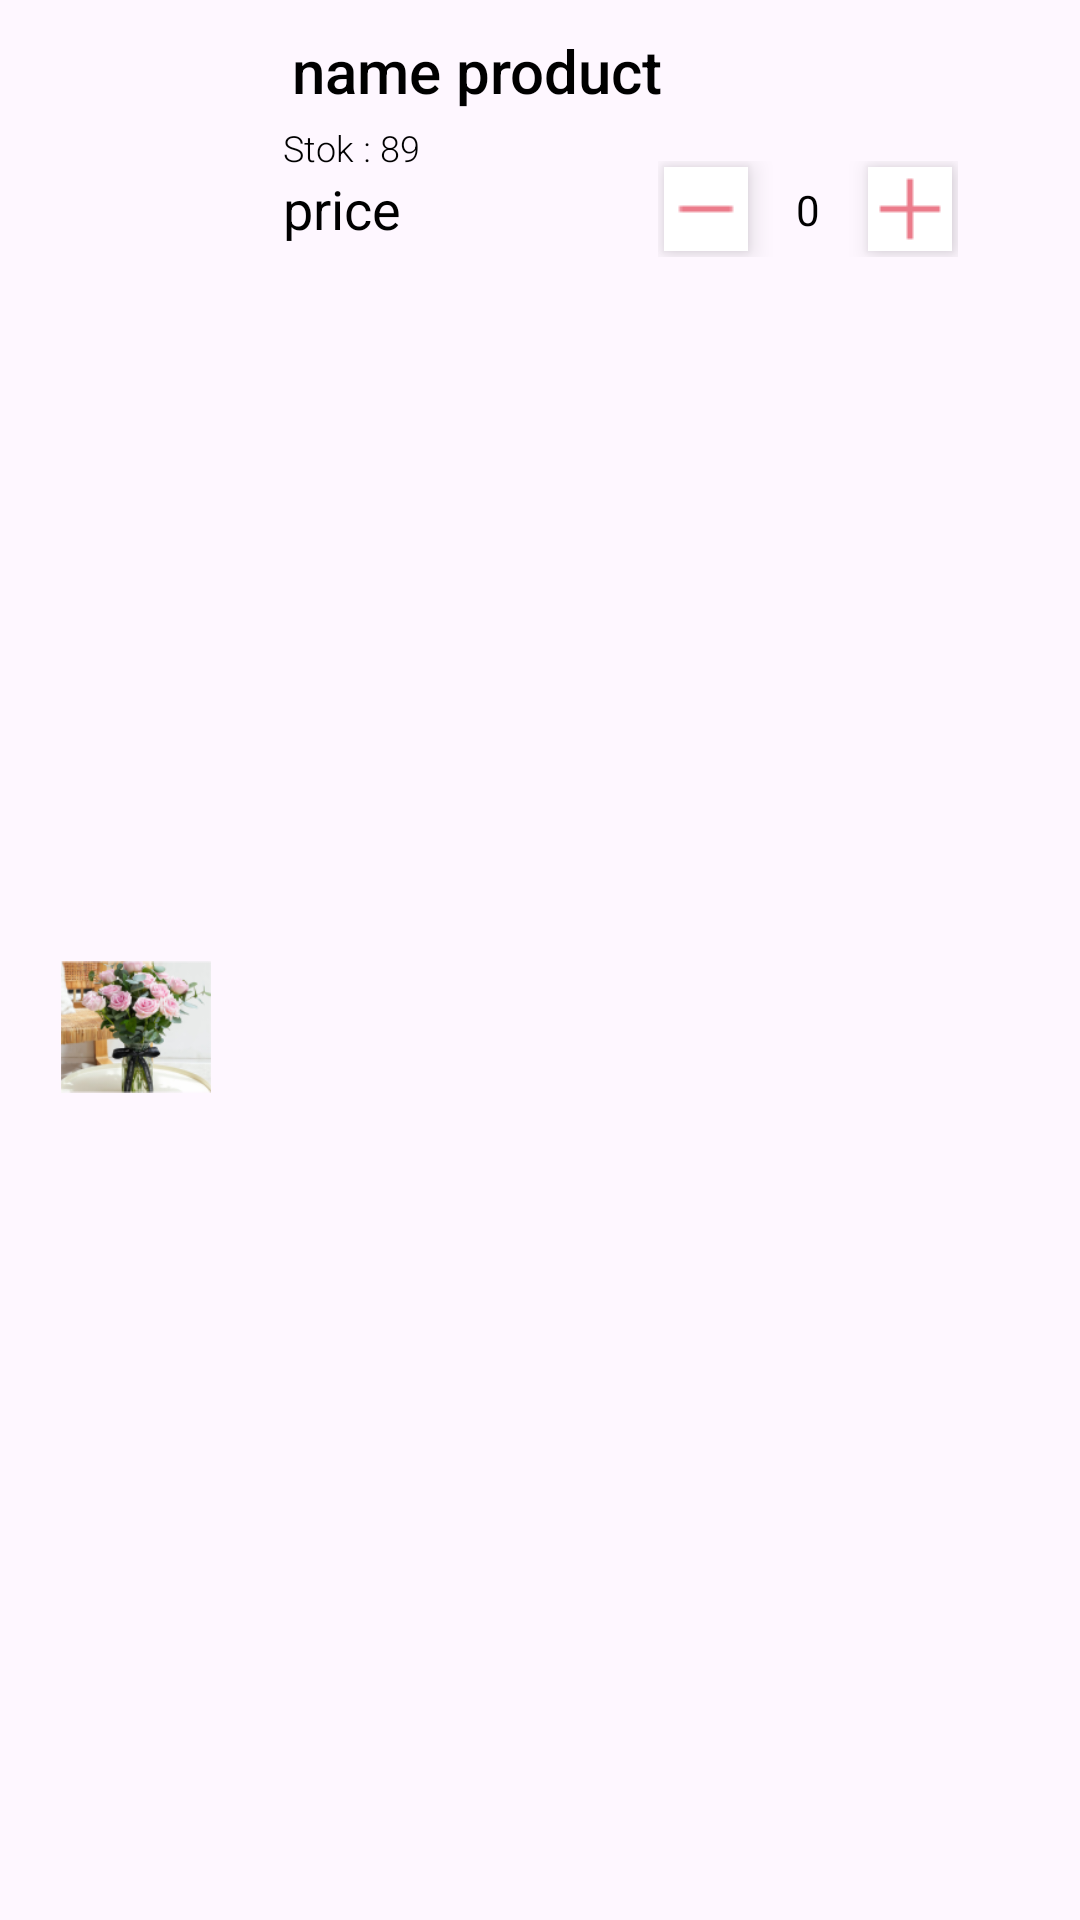

Layout XML and referenced resources for this Android screen:
<!-- AndroidManifest.xml: application theme Theme.Bloomy3 -->
<!-- res/layout/keranjang.xml -->
<?xml version="1.0" encoding="utf-8"?>
<androidx.constraintlayout.widget.ConstraintLayout xmlns:android="http://schemas.android.com/apk/res/android"
    xmlns:app="http://schemas.android.com/apk/res-auto"
    xmlns:tools="http://schemas.android.com/tools"
    android:layout_width="309dp"
    android:layout_height="100dp"
    android:layout_margin="10dp">


    <ImageView
        android:id="@+id/bg_cart"
        android:layout_width="match_parent"
        android:layout_height="match_parent"
        android:background="@drawable/bg_cart"
        app:layout_constraintBottom_toBottomOf="parent"
        app:layout_constraintEnd_toEndOf="parent"
        app:layout_constraintHorizontal_bias="0.0"
        app:layout_constraintStart_toStartOf="parent"
        app:layout_constraintTop_toTopOf="parent"
        app:layout_constraintVertical_bias="1.0" />

    <ImageView
        android:id="@+id/picProduct"
        android:layout_width="50dp"
        android:layout_height="50dp"
        android:src="@drawable/product"
        app:layout_constraintBottom_toBottomOf="@+id/bg_cart"
        app:layout_constraintEnd_toEndOf="parent"
        app:layout_constraintHorizontal_bias="0.066"
        app:layout_constraintStart_toStartOf="parent"
        app:layout_constraintTop_toTopOf="parent"
        app:layout_constraintVertical_bias="0.538" />

    <TextView
        android:id="@+id/nametxt"
        android:layout_width="wrap_content"
        android:layout_height="wrap_content"
        android:layout_marginTop="10dp"
        android:fontFamily="sans-serif-medium"
        android:text="name product"
        android:textColor="@color/black"
        android:textSize="20dp"
        app:layout_constraintEnd_toEndOf="parent"
        app:layout_constraintHorizontal_bias="0.163"
        app:layout_constraintStart_toEndOf="@+id/picProduct"
        app:layout_constraintTop_toTopOf="parent" />

    <TextView
        android:id="@+id/stok"
        android:layout_width="wrap_content"
        android:layout_height="wrap_content"
        android:layout_marginTop="4dp"
        android:fontFamily="sans-serif-light"
        android:text="Stok : 89"
        android:textColor="@color/black"
        android:textSize="12dp"
        app:layout_constraintEnd_toEndOf="parent"
        app:layout_constraintHorizontal_bias="0.098"
        app:layout_constraintStart_toEndOf="@+id/picProduct"
        app:layout_constraintTop_toBottomOf="@+id/nametxt" />

    <TextView
        android:id="@+id/pricetxt"
        android:layout_width="wrap_content"
        android:layout_height="wrap_content"
        android:text="price"
        android:textColor="@color/black"
        android:textSize="18dp"
        app:layout_constraintEnd_toEndOf="parent"
        app:layout_constraintHorizontal_bias="0.096"
        app:layout_constraintStart_toEndOf="@+id/picProduct"
        app:layout_constraintTop_toBottomOf="@+id/stok" />

    <androidx.constraintlayout.widget.ConstraintLayout
        android:layout_width="100dp"
        android:layout_height="wrap_content"
        android:layout_marginStart="45dp"
        app:layout_constraintBottom_toBottomOf="@+id/pricetxt"
        app:layout_constraintEnd_toEndOf="parent"
        app:layout_constraintStart_toEndOf="@+id/pricetxt"
        app:layout_constraintTop_toBottomOf="@+id/stok">

        <ImageButton
            android:id="@+id/minusButton"
            android:layout_width="28dp"
            android:layout_height="28dp"
            android:layout_marginStart="2dp"
            android:layout_marginTop="2dp"
            android:layout_marginBottom="2dp"
            android:background="@color/white"
            android:elevation="5dp"
            android:src="@drawable/icons_minus"
            app:layout_constraintBottom_toTopOf="@+id/plusButton"
            app:layout_constraintStart_toStartOf="parent"
            app:layout_constraintTop_toTopOf="parent"
            app:layout_constraintVertical_bias="0.0" />

        <TextView
            android:id="@+id/numitemtxt"
            android:layout_width="wrap_content"
            android:layout_height="wrap_content"
            android:text="0"
            android:textColor="@color/black"
            app:layout_constraintBottom_toBottomOf="parent"
            app:layout_constraintEnd_toStartOf="@+id/plusButton"
            app:layout_constraintStart_toEndOf="@+id/minusButton"
            app:layout_constraintTop_toTopOf="parent" />

        <ImageButton
            android:id="@+id/plusButton"
            android:layout_width="28dp"
            android:layout_height="28dp"
            android:layout_marginTop="2dp"
            android:layout_marginEnd="2dp"
            android:layout_marginBottom="2dp"
            android:background="@color/white"
            android:elevation="5dp"
            android:src="@drawable/icons_plus_pink"
            app:layout_constraintBottom_toBottomOf="parent"
            app:layout_constraintEnd_toEndOf="parent"
            app:layout_constraintTop_toTopOf="parent"
            app:layout_constraintVertical_bias="0.0" />
    </androidx.constraintlayout.widget.ConstraintLayout>

</androidx.constraintlayout.widget.ConstraintLayout>
<!-- resources referenced by this layout -->
<resources>
  <color name="black">#FF000000</color>
  <color name="white">#FFFFFFFF</color>
  <!-- drawable icons_minus: png bitmap (drawable, 128 bytes) -->
  <!-- drawable icons_plus_pink: png bitmap (drawable, 138 bytes) -->
  <!-- drawable product: png bitmap (drawable, 28692 bytes) -->
  <style name="Theme.Bloomy3" parent="Base.Theme.Bloomy3" />
  <style name="Base.Theme.Bloomy3" parent="Theme.Material3.DayNight.NoActionBar">
          
          
      </style>
</resources>
